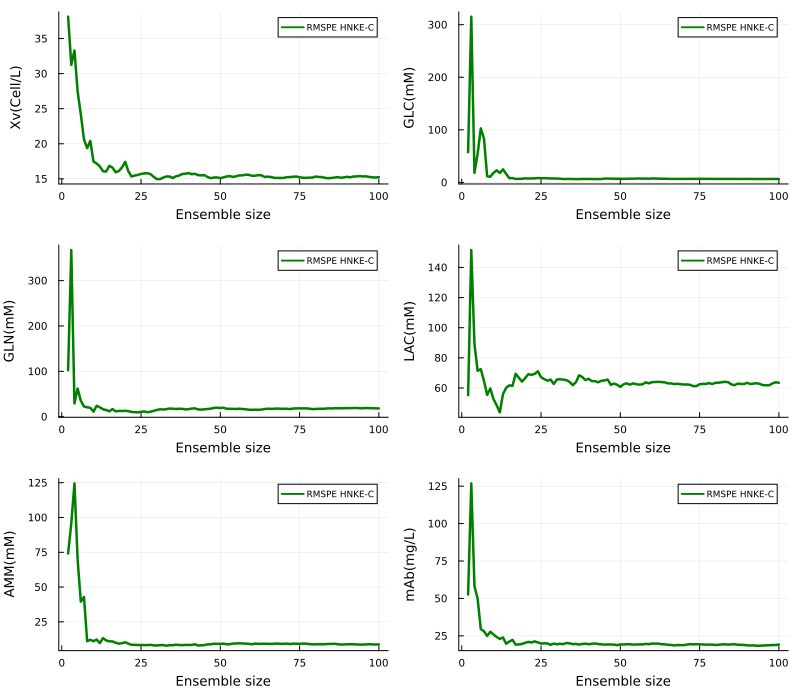

The file beside this chart, header and first rows:
x1, x2, x3, x4, x5, x6
38.12, 57.54, 102.4, 55.24, 74.13, 52.57
31.26, 315.2, 367.4, 151.5, 95.67, 126.9
33.3, 18.29, 29.09, 89.12, 124.5, 58.1
27.48, 54.27, 62.07, 71.35, 69.7, 49.85
24.21, 102.8, 35.29, 72.54, 39.52, 29.5
20.64, 83.43, 22.6, 64.71, 42.88, 28.08
19.38, 11.77, 20.74, 55.39, 11.1, 24.93
20.41, 10.87, 19.49, 59.69, 12.12, 27.71
17.47, 18.11, 11.02, 52.61, 11.13, 25.85
17.19, 23, 24.1, 48.53, 12.29, 24.24
16.78, 18.02, 20.54, 43.78, 9.713, 22.89
16.09, 24.87, 16.32, 55.96, 13.32, 23.93
16.04, 16.18, 14.68, 60.13, 11.63, 19.7
16.86, 8.003, 11.92, 61.75, 11.01, 21.17
16.6, 8.283, 16.76, 61.44, 10.96, 22.28
15.94, 6.599, 11.75, 69.42, 9.99, 19.07
16.11, 6.75, 12.64, 66.79, 9.329, 19.25
16.63, 6.934, 12.49, 64.19, 9.649, 19.56
17.42, 7.802, 13, 66.61, 10.33, 20.35
16.08, 7.376, 12.26, 69.15, 9.37, 20.93
15.34, 7.689, 10.36, 68.71, 8.518, 20.54
15.47, 7.583, 10, 69.36, 8.466, 21.33
15.57, 8.477, 9.368, 71.07, 8.375, 20.56
15.69, 7.88, 10.81, 67.15, 8.405, 19.82
15.77, 8.229, 11.44, 65.89, 8.273, 20.02
15.81, 7.741, 9.849, 64.84, 8.318, 19.9
15.67, 7.614, 10.94, 65.55, 8.463, 18.98
15.28, 7.438, 12.91, 62.66, 8.104, 19.8
14.96, 7.379, 14.84, 65.62, 8.04, 19.35
14.96, 7.056, 16.35, 65.8, 8.283, 19.68
15.18, 6.437, 15.69, 65.53, 8.35, 19.42
15.34, 6.546, 16.67, 65.23, 7.824, 20.19
15.33, 6.566, 18.03, 64, 8.221, 19.97
15.12, 6.548, 17.47, 61.85, 8.234, 19.43
15.36, 6.333, 16.99, 63.84, 8.595, 19.59
15.47, 6.425, 17.51, 68.44, 8.361, 19.14
15.68, 6.564, 17.22, 67.28, 8.284, 19.56
15.73, 6.596, 16.03, 65.24, 8.432, 19.75
15.82, 6.587, 16.5, 66.1, 8.381, 19.37
15.67, 6.523, 17.96, 64.57, 8.448, 19.66
15.71, 6.352, 18.29, 64.57, 8.903, 19.91
15.53, 6.412, 15.92, 63.77, 7.993, 19.5
15.49, 6.378, 15.56, 64.79, 8.182, 19.32
15.53, 7.323, 16.21, 65, 8.314, 19.11
15.25, 7.362, 16.98, 65.62, 8.85, 19.23
15.1, 7.097, 17.6, 62.06, 8.856, 19.2
15.19, 7.105, 19.47, 62.91, 9.253, 19.13
15.2, 6.988, 19.8, 62.17, 9.165, 18.76
15.11, 6.838, 19.05, 60.71, 9.199, 19.23
15.21, 6.668, 19.68, 62.42, 9.341, 19.18
15.34, 6.946, 17.52, 63.08, 8.844, 19.42
15.39, 7.09, 17.25, 62.19, 8.95, 19.33
15.27, 7.039, 17.17, 63.04, 9.419, 19.16
15.37, 7.317, 16.97, 62.52, 9.413, 19.16
15.49, 7.502, 17.51, 62.23, 9.63, 19.28
15.49, 7.179, 16.91, 62.42, 9.444, 19.24
15.6, 7.29, 16.38, 63.73, 9.38, 19.62
15.57, 7.134, 15.4, 63.06, 9.202, 19.41
15.43, 7.392, 15.14, 63.88, 8.895, 19.84
15.44, 7.385, 15.48, 63.97, 9.392, 19.77
... 39 more rows
